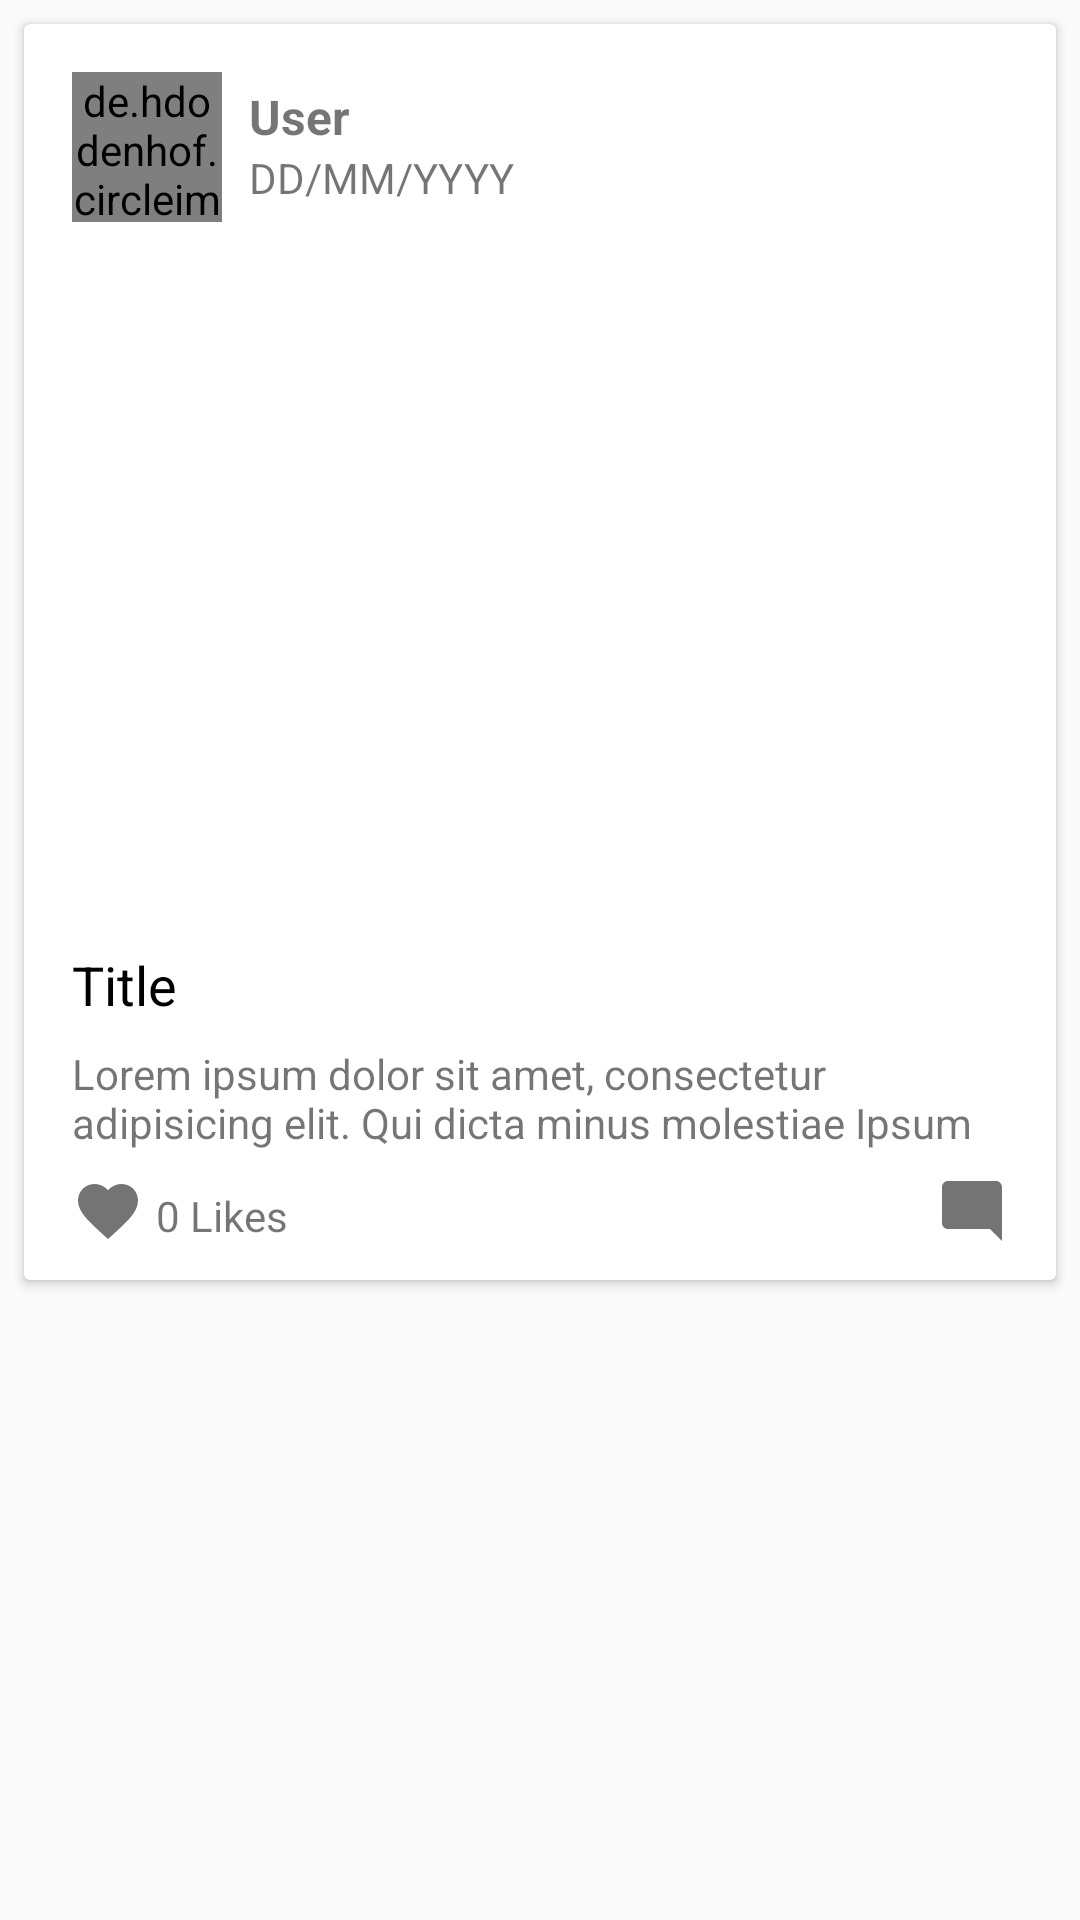

Write the Android layout XML for this screen, with the resource values it uses.
<!-- AndroidManifest.xml: application theme AppTheme -->
<!-- res/layout/post_list_item.xml -->
<?xml version="1.0" encoding="utf-8"?>
<RelativeLayout xmlns:android="http://schemas.android.com/apk/res/android"
    xmlns:app="http://schemas.android.com/apk/res-auto"
    android:layout_width="match_parent"
    android:layout_height="wrap_content">

    <android.support.v7.widget.CardView
        android:id="@+id/main_post"
        android:layout_width="match_parent"
        android:layout_height="wrap_content"
        android:layout_alignParentStart="true"
        android:layout_alignParentTop="true"
        android:layout_marginBottom="8dp"
        android:layout_marginEnd="8dp"
        android:layout_marginLeft="8dp"
        android:layout_marginRight="8dp"
        android:layout_marginStart="8dp"
        android:layout_marginTop="8dp">


        <RelativeLayout
            android:layout_width="match_parent"
            android:layout_height="match_parent">

            <de.hdodenhof.circleimageview.CircleImageView
                android:id="@+id/post_user_image"
                android:layout_width="50dp"
                android:layout_height="50dp"
                android:layout_alignParentStart="true"
                android:layout_alignParentTop="true"
                android:layout_marginLeft="16dp"
                android:layout_marginTop="16dp"
                android:src="@drawable/profile_placeholder" />

            <TextView
                android:id="@+id/post_username"
                android:layout_width="wrap_content"
                android:layout_height="wrap_content"
                android:layout_alignParentStart="true"
                android:layout_alignParentTop="true"
                android:layout_marginStart="75dp"
                android:layout_marginTop="20dp"
                android:text="User"
                android:textSize="16sp"
                android:textStyle="bold" />

            <TextView
                android:id="@+id/post_date"
                android:layout_width="wrap_content"
                android:layout_height="wrap_content"
                android:layout_alignStart="@+id/post_username"
                android:layout_below="@+id/post_username"
                android:text="DD/MM/YYYY" />

            <ImageView
                android:id="@+id/post_image"
                android:layout_width="match_parent"
                android:layout_height="210dp"
                android:layout_alignParentStart="true"
                android:layout_alignParentTop="true"
                android:layout_marginTop="82dp"
                android:scaleType="centerCrop"
                app:srcCompat="@drawable/image_placeholder" />

            <LinearLayout
                android:layout_width="match_parent"
                android:layout_height="wrap_content"
                android:layout_below="@+id/post_image"
                android:gravity="top"
                android:orientation="vertical">

                <TextView
                    android:id="@+id/post_title"
                    android:layout_width="match_parent"
                    android:layout_height="wrap_content"
                    android:layout_alignEnd="@+id/post_image"
                    android:layout_alignParentBottom="true"
                    android:layout_alignStart="@+id/post_desc"
                    android:layout_toEndOf="@+id/post_user_image"
                    android:paddingLeft="16dp"
                    android:paddingRight="16dp"
                    android:paddingTop="16dp"
                    android:text="Title"
                    android:textAllCaps="false"
                    android:textColor="@android:color/black"
                    android:textSize="18sp" />

                <TextView
                    android:id="@+id/post_desc"
                    android:layout_width="match_parent"
                    android:layout_height="wrap_content"
                    android:layout_gravity="top"
                    android:paddingBottom="8dp"
                    android:paddingLeft="16dp"
                    android:paddingRight="16dp"
                    android:paddingTop="8dp"
                    android:text="Lorem ipsum dolor sit amet, consectetur adipisicing elit. Qui dicta minus molestiae Ipsum" />

                <RelativeLayout
                    android:layout_width="match_parent"
                    android:layout_height="match_parent"
                    android:layout_gravity="start"
                    android:layout_marginBottom="8dp"
                    android:layoutDirection="ltr"
                    android:paddingLeft="16dp"
                    android:paddingRight="16dp">

                    <ImageView
                        android:id="@+id/post_like_btn"
                        android:layout_width="wrap_content"
                        android:layout_height="wrap_content"
                        app:srcCompat="@drawable/ic_favorite_default" />

                    <TextView
                        android:id="@+id/post_like_count"
                        android:layout_width="wrap_content"
                        android:layout_height="wrap_content"
                        android:layout_alignParentBottom="false"
                        android:layout_alignParentTop="true"
                        android:layout_toEndOf="@+id/post_like_btn"
                        android:padding="4dp"
                        android:text="0 Likes" />

                    <ImageView
                        android:id="@+id/post_comment_btn"
                        android:layout_width="wrap_content"
                        android:layout_height="wrap_content"
                        android:layout_alignParentEnd="true"
                        android:layout_alignParentTop="true"
                        app:srcCompat="@drawable/ic_comment_black" />

                </RelativeLayout>

            </LinearLayout>

            <ImageButton
                android:id="@+id/post_delete_btn"
                style="@style/Widget.AppCompat.Button.Borderless.Colored"
                android:layout_width="57dp"
                android:layout_height="wrap_content"
                android:layout_alignParentEnd="true"
                android:layout_alignParentTop="true"
                android:layout_marginTop="16dp"
                android:text="Button"
                android:visibility="invisible"
                app:srcCompat="@drawable/ic_delete_accent" />

        </RelativeLayout>
    </android.support.v7.widget.CardView>

</RelativeLayout>
<!-- resources referenced by this layout -->
<resources>
  <!-- drawable ic_comment_black (drawable) -->
  <vector android:height="24dp" android:tint="#747474"
      android:viewportHeight="24.0" android:viewportWidth="24.0"
      android:width="24dp" xmlns:android="http://schemas.android.com/apk/res/android">
      <path android:fillColor="#FF000000" android:pathData="M21.99,4c0,-1.1 -0.89,-2 -1.99,-2H4c-1.1,0 -2,0.9 -2,2v12c0,1.1 0.9,2 2,2h14l4,4 -0.01,-18z"/>
  </vector>
  <!-- drawable ic_delete_accent (drawable) -->
  <vector android:height="24dp" android:tint="#F80759"
      android:viewportHeight="24.0" android:viewportWidth="24.0"
      android:width="24dp" xmlns:android="http://schemas.android.com/apk/res/android">
      <path android:fillColor="#FF000000" android:pathData="M6,19c0,1.1 0.9,2 2,2h8c1.1,0 2,-0.9 2,-2V7H6v12zM19,4h-3.5l-1,-1h-5l-1,1H5v2h14V4z"/>
  </vector>
  <!-- drawable ic_favorite_default (drawable) -->
  <vector android:height="24dp" android:tint="#747474"
      android:viewportHeight="24.0" android:viewportWidth="24.0"
      android:width="24dp" xmlns:android="http://schemas.android.com/apk/res/android">
      <path android:fillColor="#FF000000" android:pathData="M12,21.35l-1.45,-1.32C5.4,15.36 2,12.28 2,8.5 2,5.42 4.42,3 7.5,3c1.74,0 3.41,0.81 4.5,2.09C13.09,3.81 14.76,3 16.5,3 19.58,3 22,5.42 22,8.5c0,3.78 -3.4,6.86 -8.55,11.54L12,21.35z"/>
  </vector>
  <!-- drawable profile_placeholder: png bitmap (drawable, 1284 bytes) -->
  <style name="AppTheme" parent="Theme.AppCompat.Light.NoActionBar">
          
          <item name="colorPrimary">@color/colorPrimary</item>
          <item name="colorPrimaryDark">@color/colorPrimaryDark</item>
          <item name="colorAccent">@color/colorAccent</item>
      </style>
  <color name="colorPrimary">#F80759</color>
  <color name="colorPrimaryDark">#A70D41</color>
  <color name="colorAccent">#FF4081</color>
</resources>
